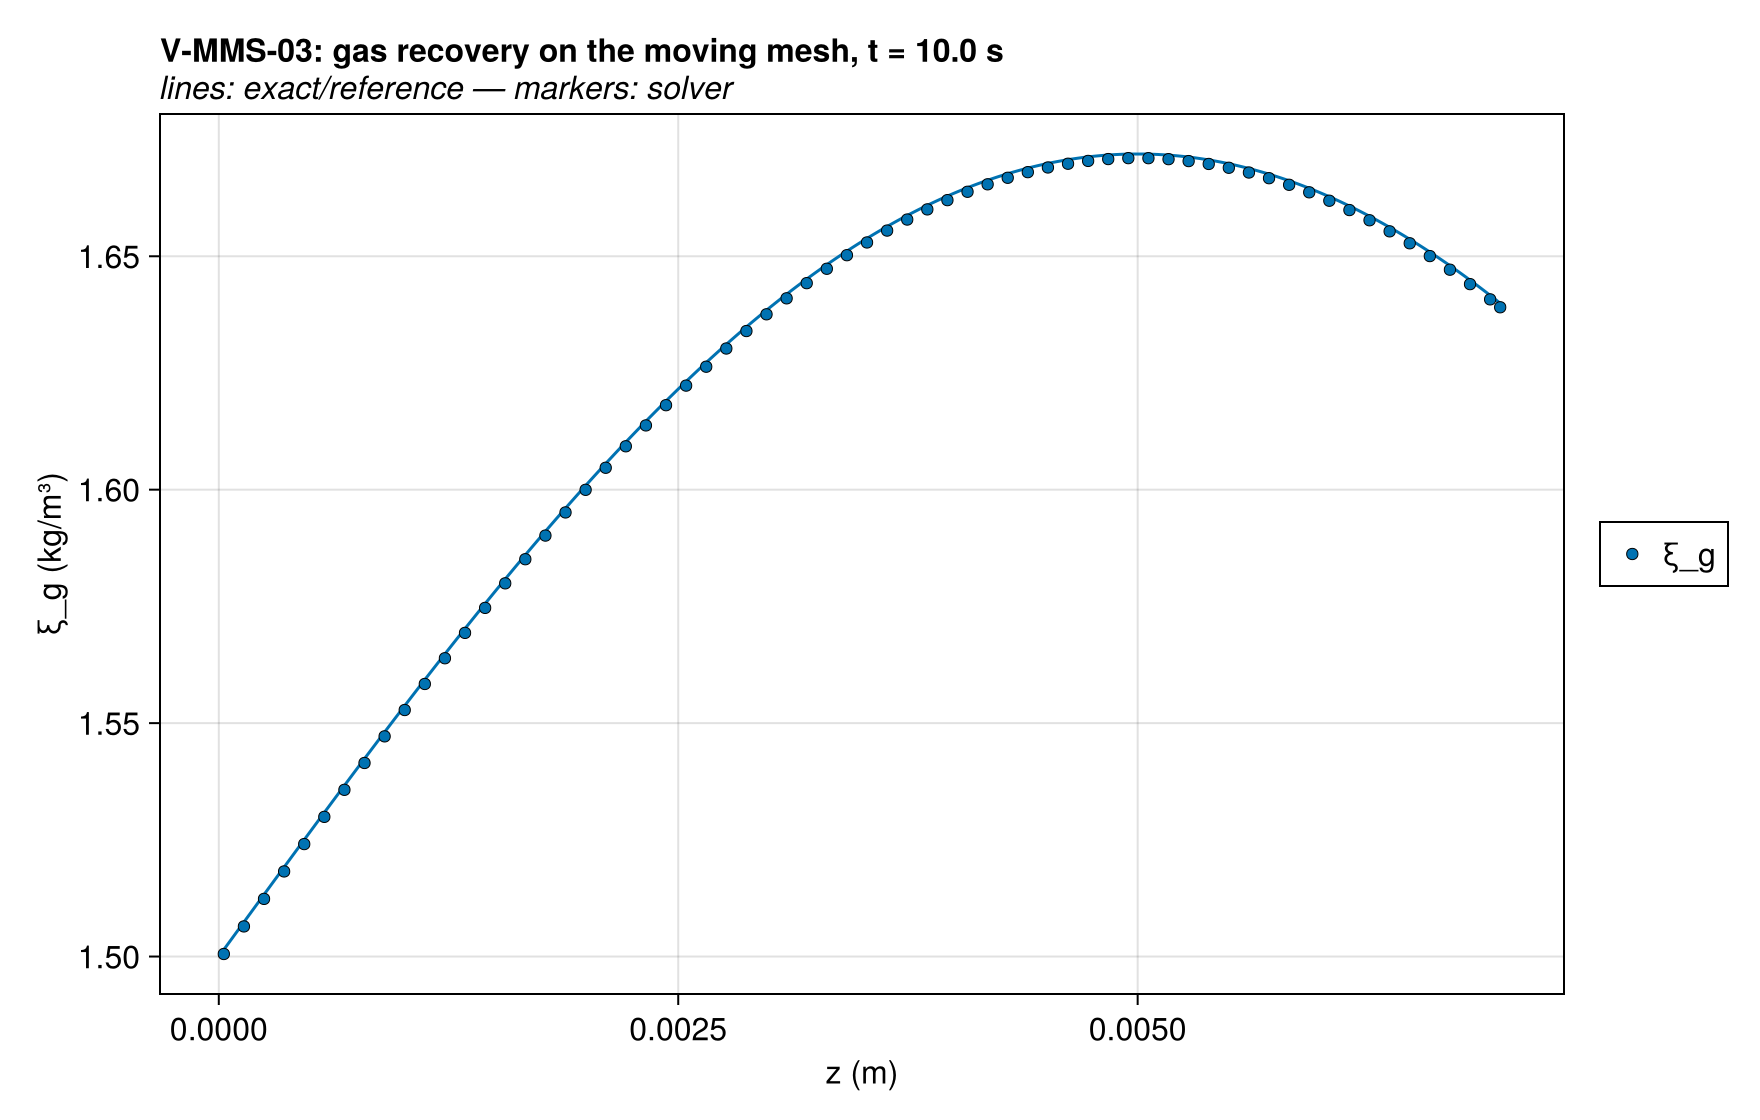

The data file committed next to this chart (first rows):
series, z (m), ξ_g (kg/m³), exact
ξ_g, 2.7343749934228756e-5, 1.501, 1.501
ξ_g, 8.203124980268627e-5, 1.504, 1.504
ξ_g, 0.0001367, 1.506, 1.507
ξ_g, 0.0001914, 1.509, 1.51
ξ_g, 0.0002461, 1.512, 1.513
ξ_g, 0.0003008, 1.515, 1.516
ξ_g, 0.0003555, 1.518, 1.519
ξ_g, 0.0004102, 1.521, 1.522
ξ_g, 0.0004648, 1.524, 1.525
ξ_g, 0.0005195, 1.527, 1.528
ξ_g, 0.0005742, 1.53, 1.531
ξ_g, 0.0006289, 1.533, 1.534
ξ_g, 0.0006836, 1.536, 1.537
ξ_g, 0.0007383, 1.539, 1.54
ξ_g, 0.000793, 1.541, 1.542
ξ_g, 0.0008477, 1.544, 1.545
ξ_g, 0.0009023, 1.547, 1.548
ξ_g, 0.000957, 1.55, 1.551
ξ_g, 0.001012, 1.553, 1.554
ξ_g, 0.001066, 1.556, 1.557
ξ_g, 0.001121, 1.558, 1.559
ξ_g, 0.001176, 1.561, 1.562
ξ_g, 0.00123, 1.564, 1.565
ξ_g, 0.001285, 1.567, 1.568
ξ_g, 0.00134, 1.569, 1.57
ξ_g, 0.001395, 1.572, 1.573
ξ_g, 0.001449, 1.575, 1.576
ξ_g, 0.001504, 1.577, 1.578
ξ_g, 0.001559, 1.58, 1.581
ξ_g, 0.001613, 1.583, 1.583
ξ_g, 0.001668, 1.585, 1.586
ξ_g, 0.001723, 1.588, 1.589
ξ_g, 0.001777, 1.59, 1.591
ξ_g, 0.001832, 1.593, 1.594
ξ_g, 0.001887, 1.595, 1.596
ξ_g, 0.001941, 1.598, 1.598
ξ_g, 0.001996, 1.6, 1.601
ξ_g, 0.002051, 1.602, 1.603
ξ_g, 0.002105, 1.605, 1.606
ξ_g, 0.00216, 1.607, 1.608
ξ_g, 0.002215, 1.609, 1.61
ξ_g, 0.00227, 1.612, 1.612
ξ_g, 0.002324, 1.614, 1.615
ξ_g, 0.002379, 1.616, 1.617
ξ_g, 0.002434, 1.618, 1.619
ξ_g, 0.002488, 1.62, 1.621
ξ_g, 0.002543, 1.622, 1.623
ξ_g, 0.002598, 1.624, 1.625
ξ_g, 0.002652, 1.626, 1.627
ξ_g, 0.002707, 1.628, 1.629
ξ_g, 0.002762, 1.63, 1.631
ξ_g, 0.002816, 1.632, 1.633
ξ_g, 0.002871, 1.634, 1.635
ξ_g, 0.002926, 1.636, 1.637
ξ_g, 0.00298, 1.638, 1.638
ξ_g, 0.003035, 1.639, 1.64
ξ_g, 0.00309, 1.641, 1.642
ξ_g, 0.003145, 1.643, 1.644
ξ_g, 0.003199, 1.644, 1.645
ξ_g, 0.003254, 1.646, 1.647
... 68 more rows
